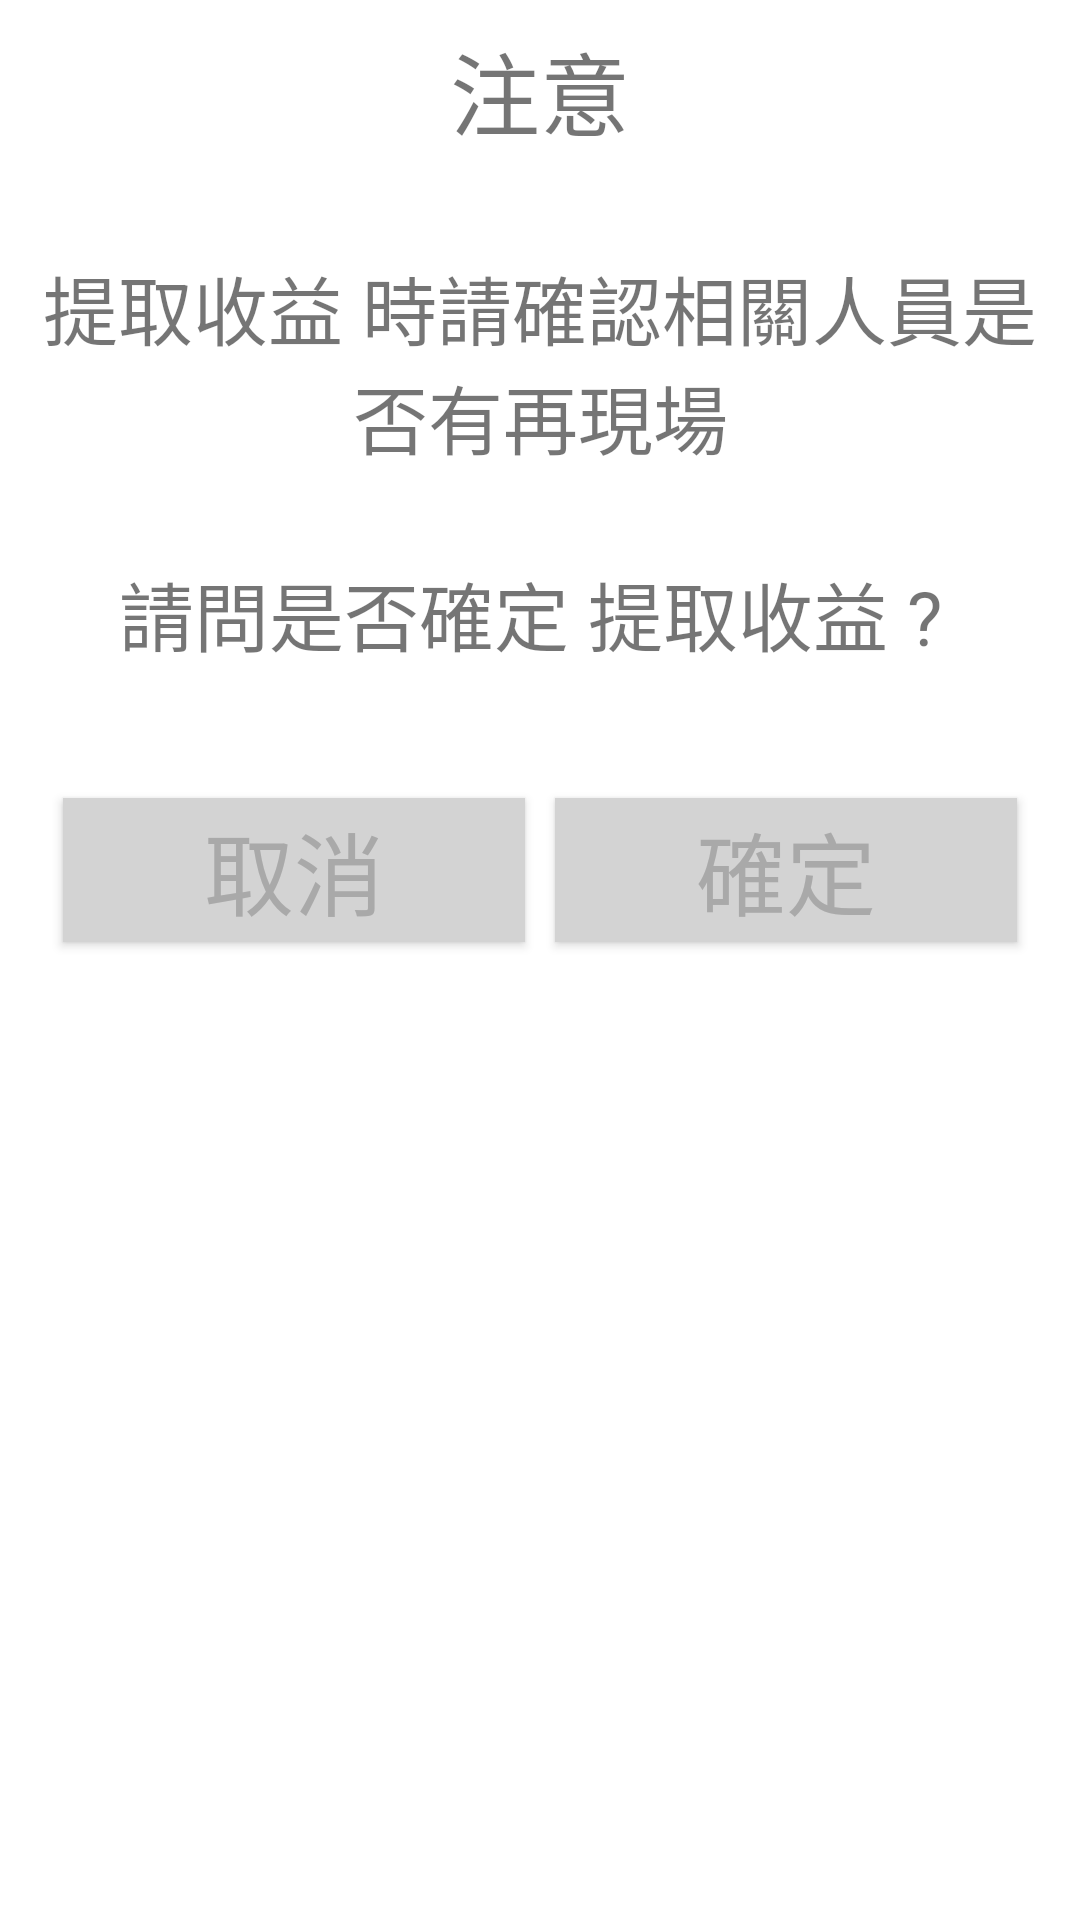

Android layout source for this screen:
<!-- AndroidManifest.xml: application theme Theme.Parking5 -->
<!-- res/layout/coin_take.xml -->
<?xml version="1.0" encoding="utf-8"?>
<RelativeLayout xmlns:android="http://schemas.android.com/apk/res/android"
    android:layout_width="match_parent"
    android:layout_height="wrap_content">

    <LinearLayout
        android:layout_width="match_parent"
        android:layout_height="wrap_content"
        android:orientation="vertical"
        android:padding="8dp">

        <TextView
            android:id="@+id/textView_title"
            android:layout_width="match_parent"
            android:layout_height="wrap_content"
            android:gravity="center"
            android:text="@string/attention"
            android:textAlignment="center"
            android:textSize="30sp" />

        <TextView
            android:layout_width="match_parent"
            android:layout_height="wrap_content"
            android:gravity="center"
            android:text="@string/take_bill_warning"
            android:textAlignment="center"
            android:textSize="25sp"></TextView>

        <LinearLayout
            android:id="@+id/layout_buttons"
            android:layout_width="match_parent"
            android:layout_height="wrap_content"
            android:orientation="horizontal"
            android:padding="8dp">

            <Button
                android:id="@+id/cancel_button"
                android:layout_width="wrap_content"
                android:layout_height="wrap_content"
                android:layout_weight="1"
                android:text="@string/cancel"
                android:layout_margin="5dp"
                android:textSize="30sp"/>

            <Button
                android:id="@+id/confirm_button"
                android:layout_width="wrap_content"
                android:layout_height="wrap_content"
                android:layout_weight="1"
                android:text="@string/confirm"
                android:layout_margin="5dp"
                android:textSize="30sp"/>

        </LinearLayout>
    </LinearLayout>
</RelativeLayout>
<!-- resources referenced by this layout -->
<resources>
  <string name="attention">注意</string>
  <string name="cancel">取消</string>
  <string name="confirm">確定</string>
  <string name="take_bill_warning">\n提取收益 時請確認相關⼈員是否有再現場\n\n請問是否確定 提取收益 ? \n</string>
  <style name="Theme.Parking5" parent="Theme.MaterialComponents.DayNight.DarkActionBar">
          
          <item name="colorPrimary">@color/gray_light</item>
          <item name="colorPrimaryVariant">@color/black</item>
          <item name="colorOnPrimary">@color/black</item>
          
          <item name="colorSecondary">@color/gray_light</item>
          <item name="colorSecondaryVariant">@color/black</item>
          <item name="colorOnSecondary">@color/black</item>
          
          <item name="android:statusBarColor">?attr/colorPrimaryVariant</item>
          
          <item name="buttonStyle">@style/CustomButtonStyle</item>
      </style>
  <color name="gray_light">#D3D3D3</color>
  <color name="black">#FF000000</color>
  <style name="CustomButtonStyle" parent="Widget.AppCompat.Button">
          
          <item name="android:background">@color/gray_light</item>
  
          
          <item name="android:textColor">@color/gray_dark</item>
  
          
      </style>
  <color name="gray_dark">#A9A9A9</color>
</resources>
